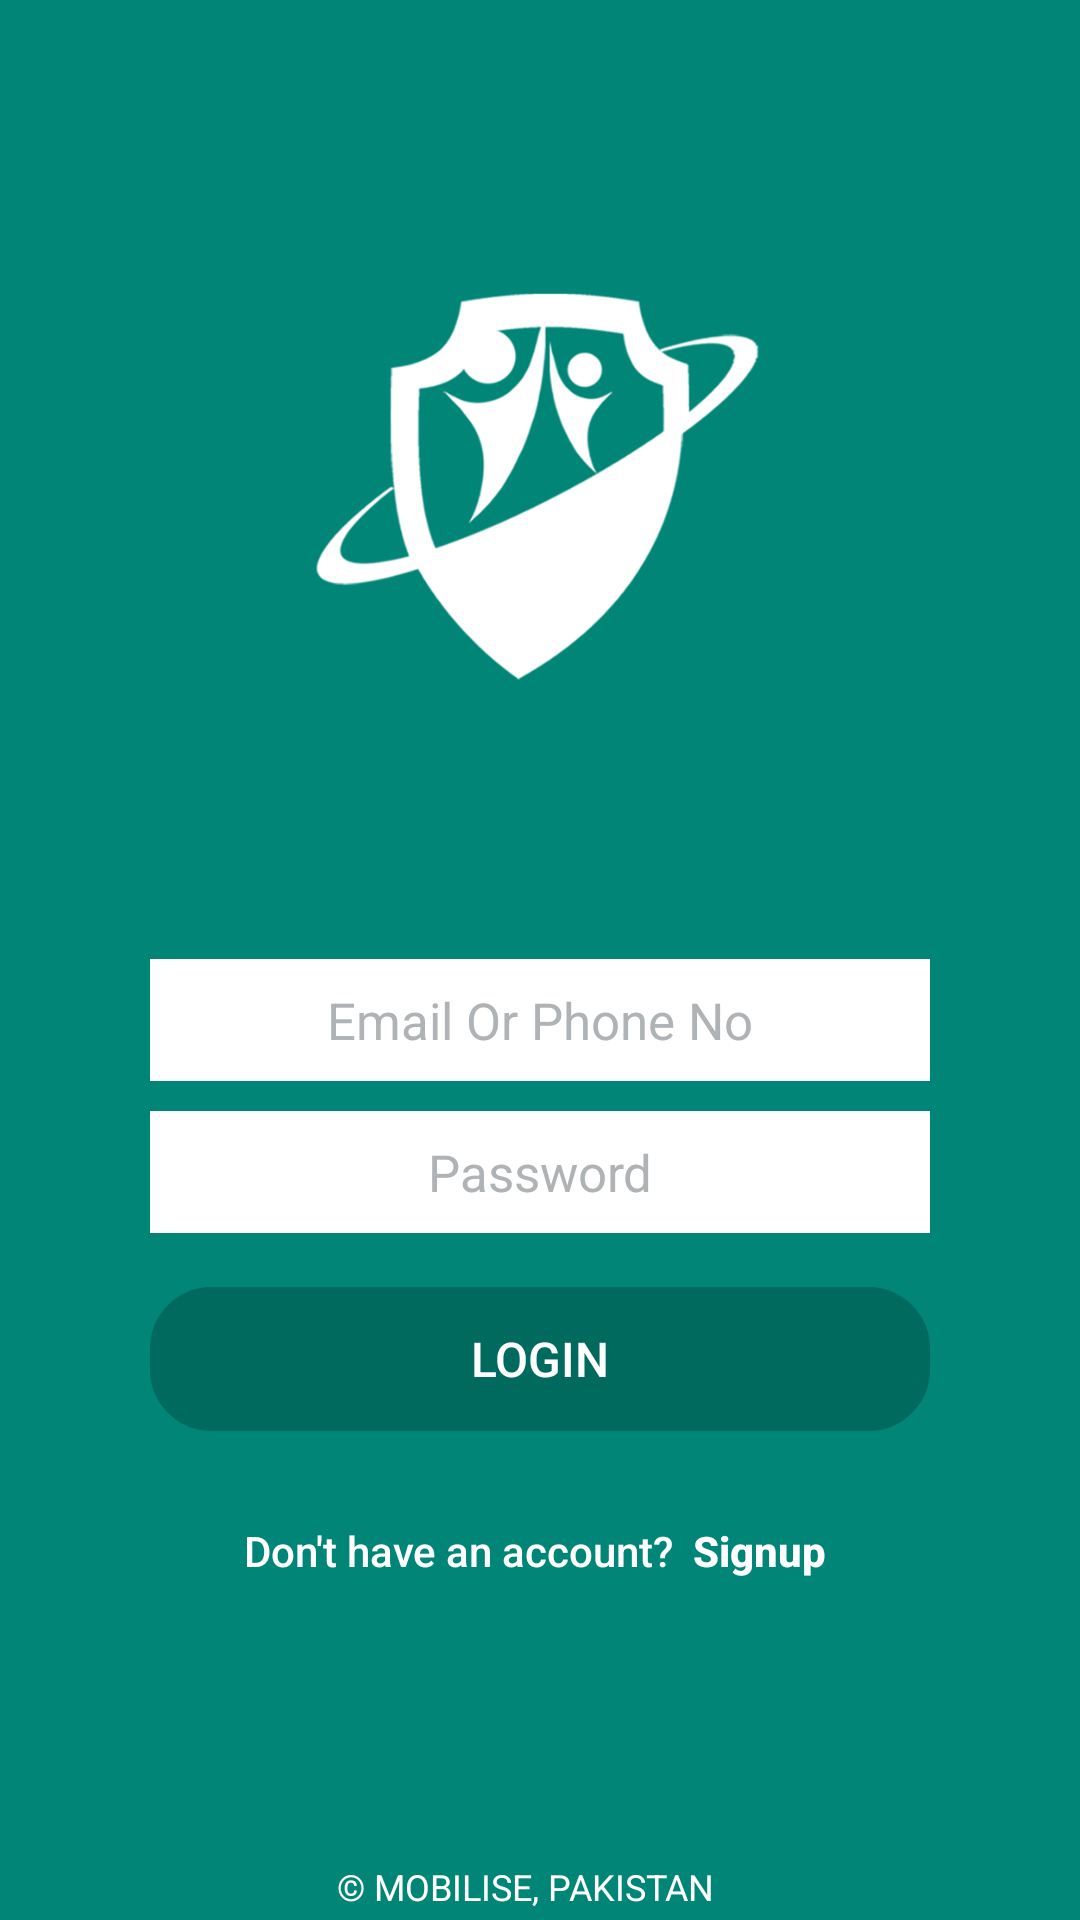

Android layout source for this screen:
<!-- AndroidManifest.xml: application theme AppTheme -->
<!-- res/layout/activity_login.xml -->
<?xml version="1.0" encoding="utf-8"?>
<layout xmlns:android="http://schemas.android.com/apk/res/android"
    xmlns:app="http://schemas.android.com/apk/res-auto"
    xmlns:tools="http://schemas.android.com/tools">

    <LinearLayout


        android:layout_width="match_parent"
        android:layout_height="match_parent"
        android:orientation="vertical"

        android:weightSum="5"
        android:background="@color/colorPrimary"

        >

        <RelativeLayout
            android:layout_width="match_parent"
            android:layout_height="fill_parent"

            android:orientation="vertical"
            android:layout_weight="3">

            <ImageView
                android:layout_width="160dp"
                android:layout_height="160dp"
                android:src="@drawable/logowhite"
                android:layout_centerHorizontal="true"
                android:layout_alignParentBottom="true"
                android:layout_marginBottom="0dp"

                />


        </RelativeLayout>


        <LinearLayout
            android:layout_width="match_parent"
            android:layout_height="fill_parent"
            android:padding="50dp"
            android:layout_weight="2"

            android:orientation="vertical">


            <EditText
                android:id="@+id/login_username"
                style="@style/SResponce"
                android:hint="@string/lg_email"
                android:inputType="text|textEmailAddress"

                android:backgroundTint="@color/white"
                android:textAlignment="center"
                android:textSize="17sp"
                android:layout_marginTop="25dp"
                android:textColorHint="@color/hitnscolor"
                android:textColor="@color/black"
                android:background="@color/white"
                android:padding="9dp"

                />


            <EditText
                android:id="@+id/login_password"
                style="@style/SResponce"
                android:hint="@string/lg_pass"
                android:inputType="textPassword"
                android:layout_marginTop="10dp"
                android:textAlignment="center"

                android:textColorHint="@color/hitnscolor"
                android:textColor="@color/black"
                android:background="@color/white"
                android:textSize="17sp"
                android:padding="9dp"

                />


            <Button
                android:id="@+id/login_btn"
                android:layout_width="fill_parent"
                android:layout_height="wrap_content"
                android:layout_marginTop="18dp"
                android:background="@drawable/cricl_lb"
                android:stateListAnimator="@null"
                android:text="@string/lg_login"
                android:textColor="@color/white"
                android:textSize="16sp" />

            <Button
                android:id="@+id/signup_btn"
                android:layout_width="fill_parent"
                android:layout_height="wrap_content"
                android:layout_marginTop="16dp"
                android:background="@drawable/cricl_lb_signup"
                android:stateListAnimator="@null"
                android:text="@string/lg_sign_dnt"
                android:textColor="@color/white"
                android:textSize="14sp"
                android:textAllCaps="false"

                />
        </LinearLayout>







        <RelativeLayout
            android:layout_width="fill_parent"
            android:layout_height="wrap_content"
            android:orientation="horizontal"
            android:gravity="center"

            >



            <TextView
                style="@style/SLable"
                android:id="@+id/txt_logut"


                android:layout_width="wrap_content"
                android:text="@string/lg_crp"

                android:textColor="@color/white"
                android:textSize="12sp"
                android:layout_marginEnd="10dp"
                android:layout_marginBottom="3dp"
                android:gravity="center"
                android:clickable="true"

                android:textStyle="normal" />

        </RelativeLayout>

    </LinearLayout>

</layout>
<!-- resources referenced by this layout -->
<resources>
  <color name="black">#020202</color>
  <color name="colorPrimary">#008577</color>
  <color name="hitnscolor">#AFB3B5</color>
  <color name="white">#ffffff</color>
  <!-- drawable cricl_lb (drawable) -->
  <?xml version="1.0" encoding="utf-8"?>
  <shape xmlns:android="http://schemas.android.com/apk/res/android">
  
      <solid android:color="@color/colorPrimaryDark" />
  
      <stroke
          android:width="1dp"
          android:color="@color/colorPrimaryDark" />
  
      <corners android:radius="20dp" />
  
  </shape>
  <!-- drawable cricl_lb_signup (drawable-v24) -->
  <?xml version="1.0" encoding="utf-8"?>
  <shape xmlns:android="http://schemas.android.com/apk/res/android">
  
      <solid android:color="@color/colorPrimary" />
  
      <stroke
          android:width="1dp"
          android:color="@color/colorPrimary" />
  
      <corners android:radius="20dp" />
  
  </shape>
  <!-- drawable logowhite: png bitmap (drawable, 51316 bytes) -->
  <string name="lg_crp">	© Mobilise, Pakistan	</string>
  <string name="lg_email">	Email Or Phone No	</string>
  <string name="lg_login">	Login	</string>
  <string name="lg_pass">	Password 	</string>
  <string name="lg_sign_dnt">	Don\'t have an account?  <b> Signup </b>	</string>
  <style name="SLable">
          <item name="android:layout_width">wrap_content</item>
          <item name="android:layout_height">wrap_content</item>
          <item name="android:textSize">16sp</item>
          <item name="android:textColor">@color/Lable</item>
          <item name="android:textStyle">bold</item>
          <item name="android:textAllCaps">true</item>
      </style>
  <style name="SResponce">
          <item name="android:layout_width">match_parent</item>
          <item name="android:layout_height">wrap_content</item>
          <item name="android:textSize">16sp</item>
          <item name="android:textColor">@color/Responce</item>
          <item name="android:textStyle">normal</item>
          <item name="android:background">@android:color/transparent</item>
          <item name="android:padding">3dp</item>
          <item name="android:layout_marginTop">3dp</item>
      </style>
  <style name="AppTheme" parent="Theme.AppCompat.Light.NoActionBar">
          
          <item name="colorPrimary">@color/colorPrimary</item>
          <item name="colorPrimaryDark">@color/colorPrimaryDark</item>
          <item name="colorAccent">@color/colorPrimaryDark</item>
      </style>
  <color name="colorPrimaryDark">#006a5f</color>
  <color name="Lable">#3D9AE5</color>
  <color name="Responce">#828282</color>
</resources>
